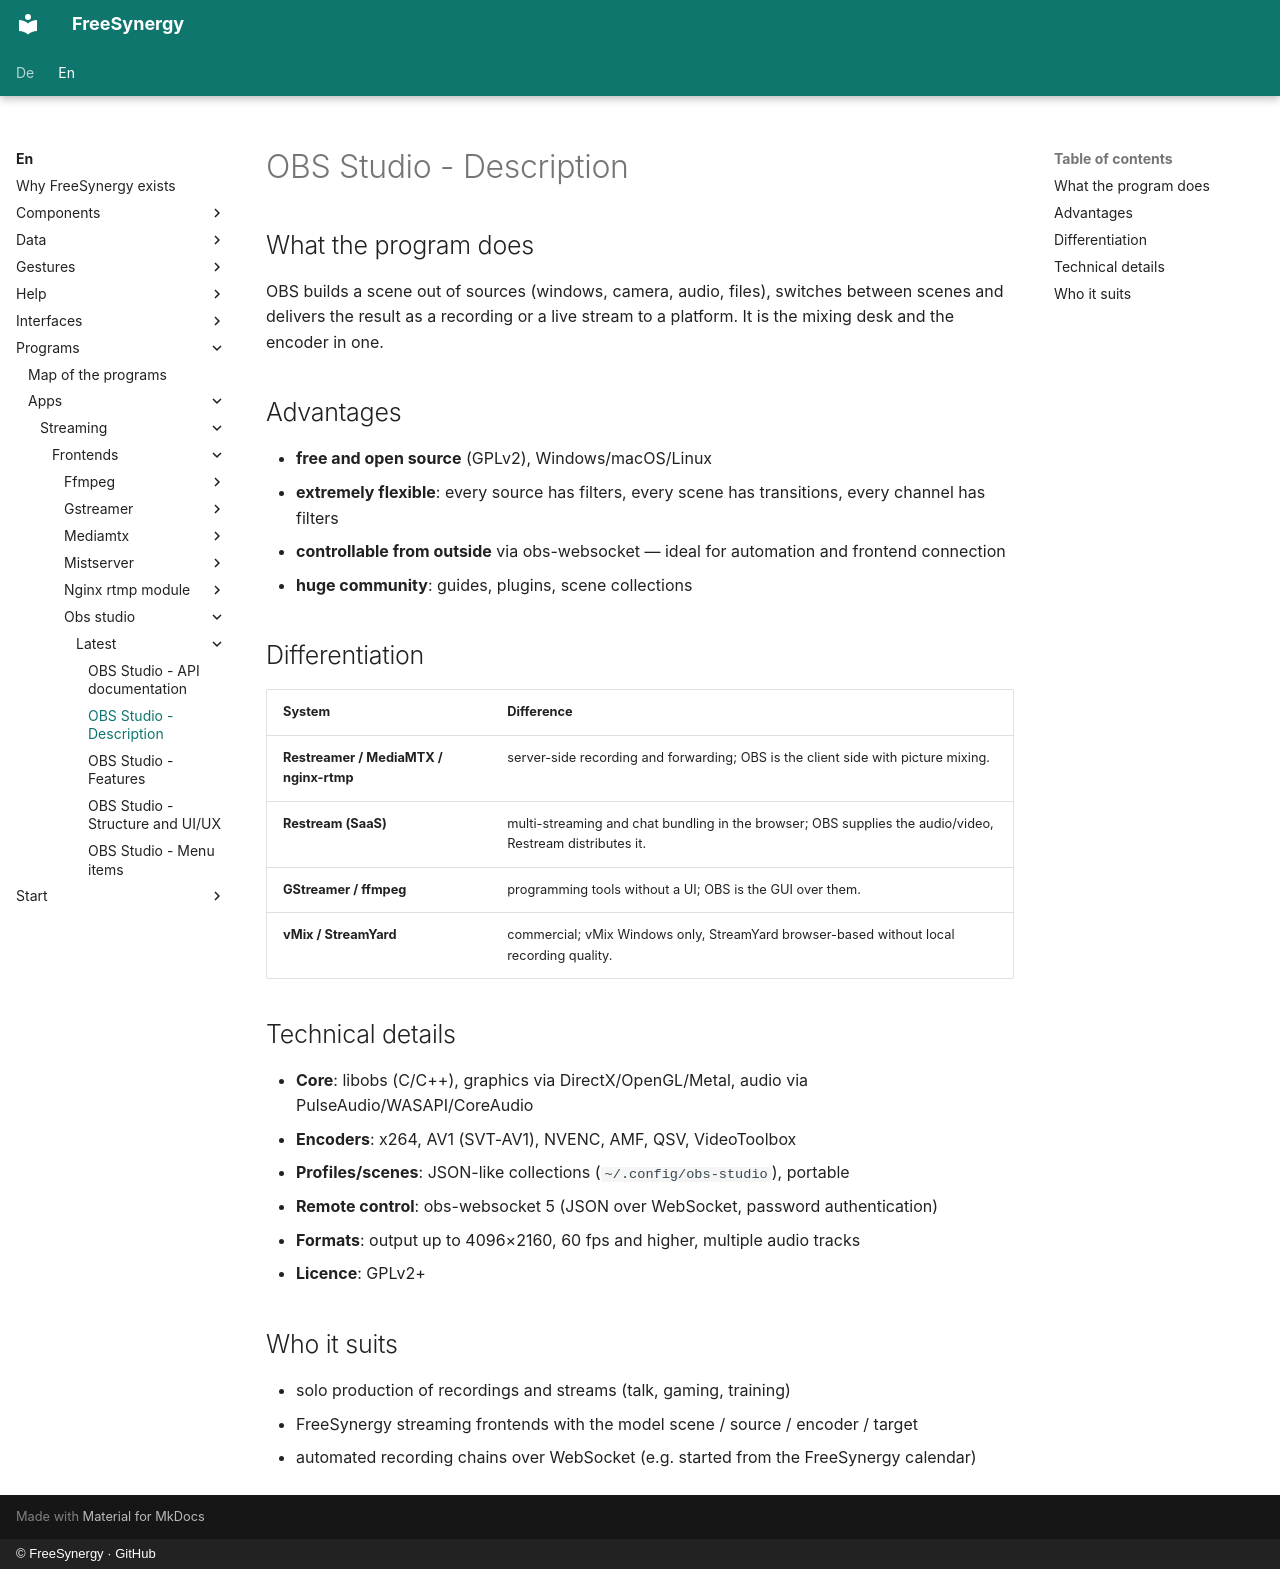

repository: FreeSynergy/fs-documentation · page: en/programs/apps/streaming/frontends/obs-studio/latest/description/index.html · generator: mkdocs · copyright: © FreeSynergy · GitHub

# OBS Studio - Description

## What the program does

OBS builds a scene out of sources (windows, camera, audio, files), switches between
scenes and delivers the result as a recording or a live stream to a platform. It is the
mixing desk and the encoder in one.

## Advantages

- **free and open source** (GPLv2), Windows/macOS/Linux
- **extremely flexible**: every source has filters, every scene has transitions, every channel has filters
- **controllable from outside** via obs-websocket — ideal for automation and frontend connection
- **huge community**: guides, plugins, scene collections

## Differentiation

| System | Difference |
|--------|------------|
| **Restreamer / MediaMTX / nginx-rtmp** | server-side recording and forwarding; OBS is the client side with picture mixing. |
| **Restream (SaaS)** | multi-streaming and chat bundling in the browser; OBS supplies the audio/video, Restream distributes it. |
| **GStreamer / ffmpeg** | programming tools without a UI; OBS is the GUI over them. |
| **vMix / StreamYard** | commercial; vMix Windows only, StreamYard browser-based without local recording quality. |

## Technical details

- **Core**: libobs (C/C++), graphics via DirectX/OpenGL/Metal, audio via PulseAudio/WASAPI/CoreAudio
- **Encoders**: x264, AV1 (SVT-AV1), NVENC, AMF, QSV, VideoToolbox
- **Profiles/scenes**: JSON-like collections (`~/.config/obs-studio`), portable
- **Remote control**: obs-websocket 5 (JSON over WebSocket, password authentication)
- **Formats**: output up to 4096×2160, 60 fps and higher, multiple audio tracks
- **Licence**: GPLv2+

## Who it suits

- solo production of recordings and streams (talk, gaming, training)
- FreeSynergy streaming frontends with the model scene / source / encoder / target
- automated recording chains over WebSocket (e.g. started from the FreeSynergy calendar)
